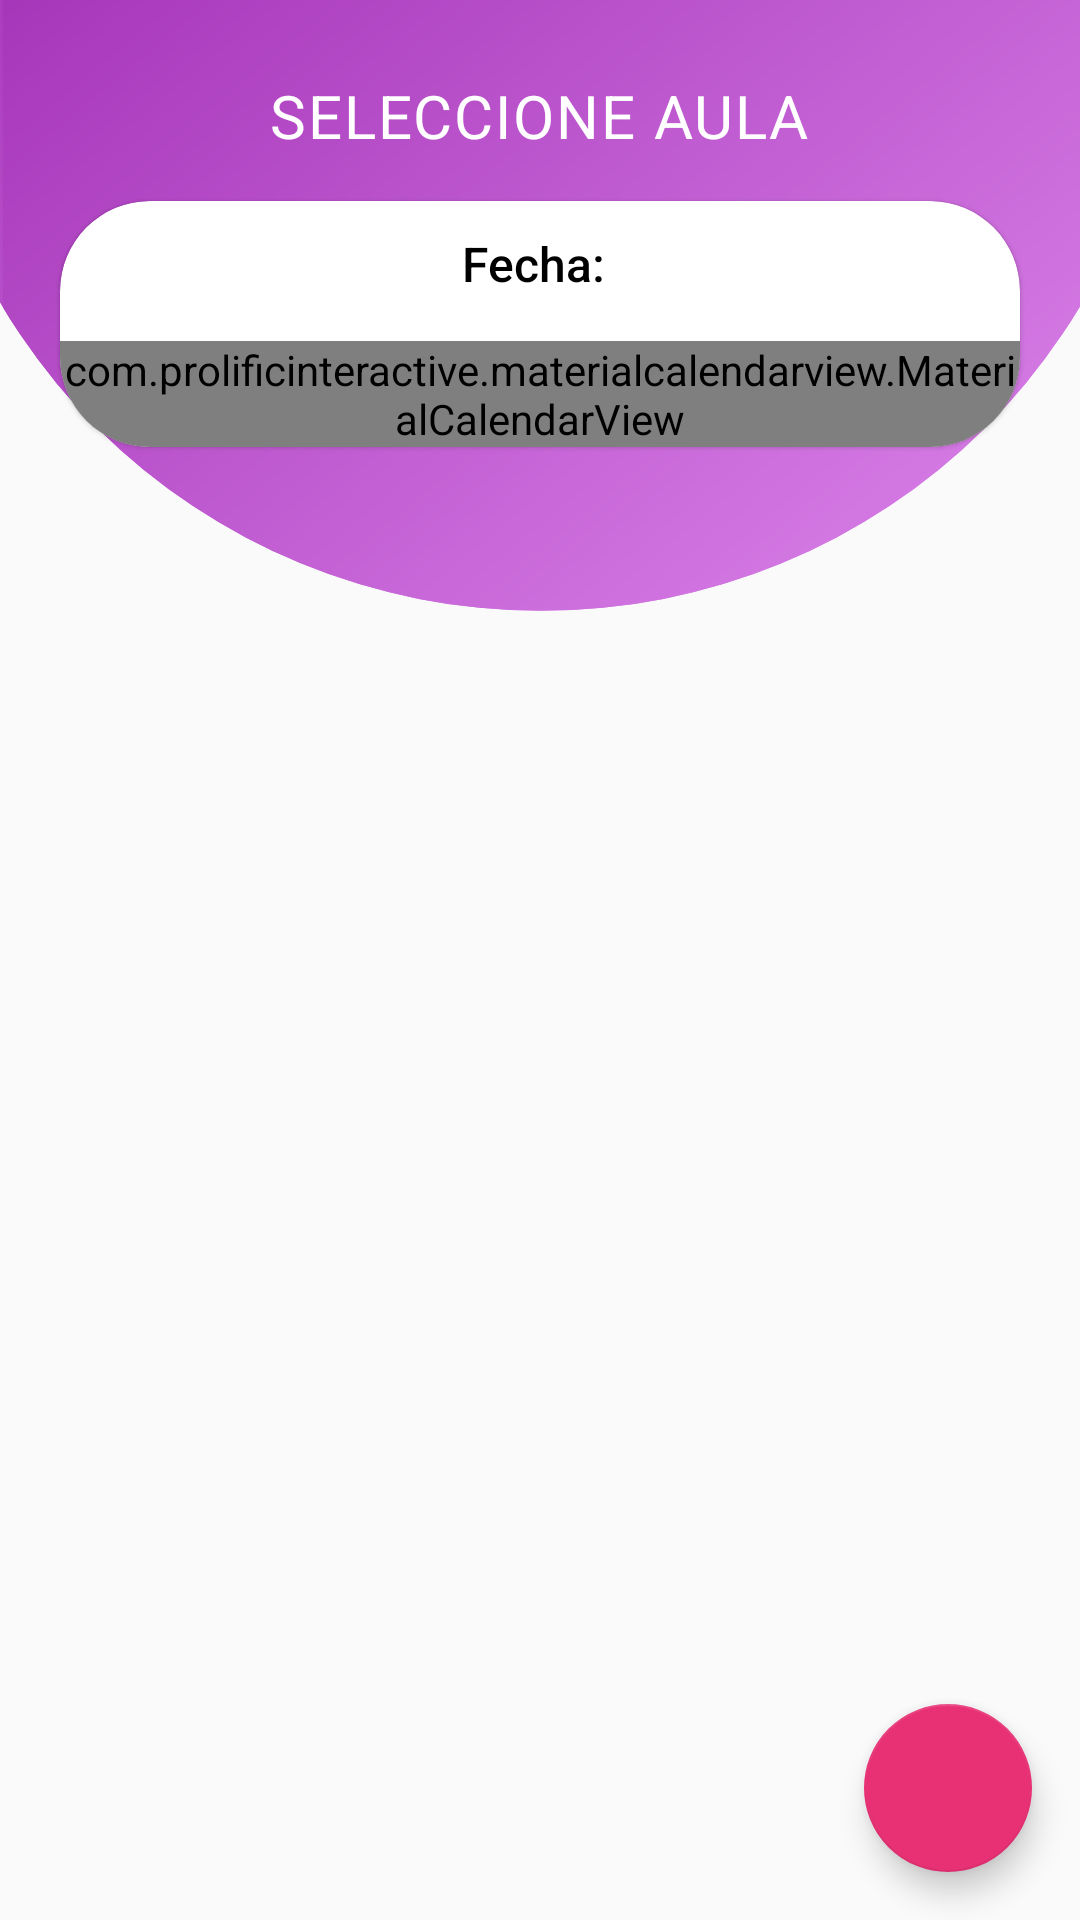

Reconstruct the res/layout file that produces this screen, plus the resources it refers to.
<!-- AndroidManifest.xml: application theme AppTheme -->
<!-- res/layout/activity_class_rom.xml -->
<?xml version="1.0" encoding="utf-8"?>
<RelativeLayout
    xmlns:android="http://schemas.android.com/apk/res/android"
    xmlns:app="http://schemas.android.com/apk/res-auto"
    xmlns:tools="http://schemas.android.com/tools"
    android:layout_width="match_parent"
    android:layout_height="match_parent"
    tools:context=".ClassRoms">

    <ScrollView
        android:layout_width="match_parent"
        android:layout_height="wrap_content">

        <RelativeLayout
            android:layout_width="match_parent"
            android:layout_height="wrap_content">

            <ImageView
                android:layout_width="match_parent"
                android:layout_height="212dp"
                android:src="@drawable/ic_curvebacks_01"
                tools:ignore="ContentDescription"
                android:scaleType="fitXY"/>

            <ImageButton
                android:id="@+id/iv_back_class"
                android:layout_width="wrap_content"
                android:layout_height="wrap_content"
                style="@style/ic_back"
                android:src="@drawable/ic_back"
                tools:ignore="ContentDescription" />

            <LinearLayout
                android:layout_width="match_parent"
                android:layout_height="match_parent"
                android:orientation="vertical">

                <androidx.appcompat.widget.AppCompatTextView
                    android:layout_width="wrap_content"
                    android:layout_height="wrap_content"
                    android:layout_gravity="center"
                    android:text="SELECCIONE AULA"
                    android:textAppearance="@style/TextAppearance.MaterialComponents.Body1"
                    android:textColor="#fff"
                    android:layout_marginTop="25dp"
                    android:textSize="20sp"/>

                <androidx.cardview.widget.CardView
                    android:id="@+id/card_calendar"
                    style="@style/Widget.MaterialComponents.CardView"
                    android:layout_width="match_parent"
                    android:layout_height="wrap_content"
                    android:layout_marginStart="20dp"
                    android:layout_marginEnd="20dp"
                    android:layout_marginTop="15dp"
                    app:cardCornerRadius="30dp">

                    <LinearLayout
                        android:layout_width="match_parent"
                        android:layout_height="wrap_content"
                        android:orientation="vertical">

                        <androidx.appcompat.widget.AppCompatTextView
                            android:id="@+id/tv_cal"
                            android:layout_width="wrap_content"
                            android:layout_height="wrap_content"
                            android:layout_gravity="center_horizontal"
                            android:padding="10dp"
                            android:text="Fecha: "
                            android:textSize="16sp"
                            android:textAppearance="@style/TextAppearance.AppCompat.Title"
                            android:textColor="@android:color/black" />

                        <View
                            android:layout_width="0dp"
                            android:layout_height="5dp" />

                        <com.prolificinteractive.materialcalendarview.MaterialCalendarView
                            android:layout_width="match_parent"
                            android:layout_height="wrap_content"
                            app:mcv_showOtherDates="all"
                            android:id="@+id/calendar_class"
                            app:mcv_selectionColor="@color/colorAccent"/>

                    </LinearLayout>

                </androidx.cardview.widget.CardView>

                <androidx.cardview.widget.CardView
                    style="@style/Widget.MaterialComponents.CardView"
                    android:layout_width="match_parent"
                    android:layout_height="wrap_content"
                    android:layout_marginStart="20dp"
                    android:layout_marginEnd="20dp"
                    android:layout_marginTop="15dp"
                    android:layout_marginBottom="50dp"
                    app:cardCornerRadius="30dp">

                    <androidx.recyclerview.widget.RecyclerView
                        android:id="@+id/list_classrom"
                        android:layout_width="match_parent"
                        android:layout_height="wrap_content"/>

                </androidx.cardview.widget.CardView>

            </LinearLayout>

        </RelativeLayout>

    </ScrollView>

    <com.google.android.material.floatingactionbutton.FloatingActionButton
        android:id="@+id/add_class_rom"
        android:layout_width="wrap_content"
        android:layout_height="wrap_content"
        android:src="@drawable/ic_add_24px"
        android:layout_alignParentEnd="true"
        android:layout_alignParentRight="true"
        android:tint="#fff"
        android:layout_alignParentBottom="true"
        android:layout_marginRight="16dp"
        android:layout_marginBottom="16dp"/>

</RelativeLayout>
<!-- resources referenced by this layout -->
<resources>
  <color name="colorAccent">#E73174</color>
  <!-- drawable ic_curvebacks_01 (drawable-v24) -->
  <vector android:height="24dp" android:viewportHeight="212"
      android:viewportWidth="512" android:width="24dp"
      xmlns:aapt="http://schemas.android.com/aapt" xmlns:android="http://schemas.android.com/apk/res/android">
      <path android:pathData="M-40.504,-3.737a297.055,207.282 0,1 0,594.11 0a297.055,207.282 0,1 0,-594.11 0z">
          <aapt:attr name="android:fillColor">
              <gradient android:endX="140.0517" android:endY="-205.5178"
                  android:startX="373.0488" android:startY="198.0449" android:type="linear">
                  <item android:color="#DC85EB" android:offset="0"/>
                  <item android:color="#9C27B0" android:offset="1"/>
              </gradient>
          </aapt:attr>
      </path>
      <group>
          <clip-path android:pathData="M-40.504,-3.737a297.055,207.282 0,1 0,594.11 0a297.055,207.282 0,1 0,-594.11 0z M 0,0"/>
          <path android:pathData="M514.022,203.545l-512.74194,0.0l0.0,-150.882l0.0,-150.881l512.74194,0.0z">
              <aapt:attr name="android:fillColor">
                  <gradient android:endX="128.2256"
                      android:endY="-171.5098" android:startX="387.0781"
                      android:startY="276.8359" android:type="linear">
                      <item android:color="#DC85EB" android:offset="0"/>
                      <item android:color="#9C27B0" android:offset="1"/>
                  </gradient>
              </aapt:attr>
          </path>
      </group>
  </vector>
  <style name="ic_back" parent="clickable">
          <item name="android:tint">#fff</item>
          <item name="android:padding">5dp</item>
          <item name="android:layout_marginStart">16dp</item>
          <item name="android:layout_marginTop">16dp</item>
      </style>
  <style name="AppTheme" parent="Theme.AppCompat.Light.NoActionBar">
          
          <item name="colorPrimary">@color/colorPrimary</item>
          <item name="colorPrimaryDark">@color/colorPrimaryDark</item>
          <item name="colorAccent">@color/colorAccent</item>
      </style>
  <style name="clickable">
          <item name="android:clickable">true</item>
          <item name="android:focusable">true</item>
          <item name="android:background">?attr/selectableItemBackground</item>
      </style>
  <color name="colorPrimary">#3F51B5</color>
  <color name="colorPrimaryDark">#9C27B0</color>
</resources>
